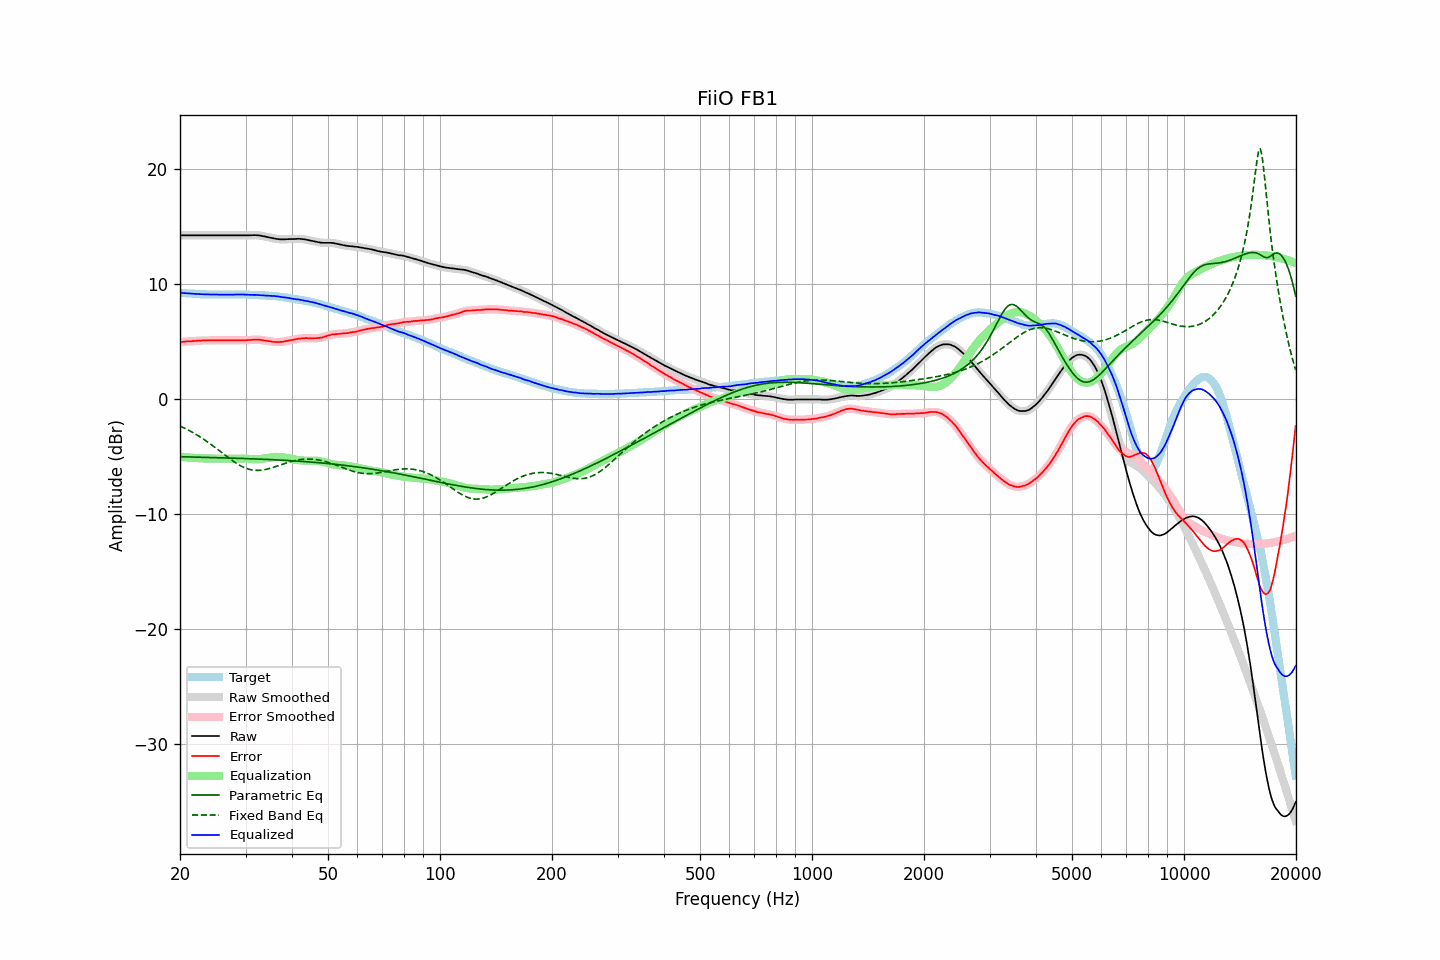

Values plotted in this chart, from the file beside it:
frequency, raw, error, smoothed, error_smoothed, equalization, parametric_eq, fixed_band_eq, equalized_raw, equalized_smoothed, target
20.00, 14.27, 5.00, 14.27, 4.99, -5.00, -4.98, -2.31, 9.27, 9.27, 9.27
20.20, 14.27, 5.01, 14.27, 5.01, -5.01, -4.98, -2.37, 9.26, 9.26, 9.26
20.40, 14.27, 5.02, 14.27, 5.02, -5.02, -4.98, -2.44, 9.25, 9.25, 9.25
20.61, 14.27, 5.02, 14.27, 5.03, -5.03, -4.99, -2.51, 9.24, 9.24, 9.25
20.81, 14.27, 5.05, 14.27, 5.04, -5.04, -4.99, -2.58, 9.23, 9.23, 9.22
21.02, 14.27, 5.06, 14.27, 5.05, -5.05, -4.99, -2.65, 9.22, 9.22, 9.21
21.23, 14.27, 5.07, 14.27, 5.06, -5.06, -5.00, -2.72, 9.21, 9.21, 9.20
21.44, 14.27, 5.06, 14.27, 5.06, -5.07, -5.00, -2.80, 9.20, 9.20, 9.21
21.66, 14.27, 5.07, 14.27, 5.07, -5.08, -5.01, -2.88, 9.19, 9.19, 9.20
21.87, 14.27, 5.08, 14.27, 5.08, -5.09, -5.01, -2.96, 9.18, 9.18, 9.19
22.09, 14.27, 5.10, 14.27, 5.09, -5.09, -5.01, -3.04, 9.18, 9.18, 9.17
22.31, 14.27, 5.11, 14.27, 5.10, -5.10, -5.02, -3.13, 9.17, 9.17, 9.16
22.54, 14.27, 5.11, 14.27, 5.11, -5.11, -5.02, -3.21, 9.16, 9.16, 9.16
22.76, 14.27, 5.12, 14.27, 5.12, -5.12, -5.02, -3.30, 9.15, 9.15, 9.15
22.99, 14.27, 5.13, 14.27, 5.12, -5.12, -5.03, -3.39, 9.15, 9.15, 9.14
23.22, 14.27, 5.14, 14.27, 5.13, -5.13, -5.03, -3.49, 9.14, 9.14, 9.13
23.45, 14.27, 5.13, 14.27, 5.13, -5.13, -5.04, -3.58, 9.14, 9.14, 9.14
23.69, 14.27, 5.13, 14.27, 5.14, -5.13, -5.04, -3.68, 9.14, 9.14, 9.14
23.92, 14.27, 5.14, 14.27, 5.14, -5.14, -5.04, -3.78, 9.13, 9.13, 9.13
24.16, 14.27, 5.14, 14.27, 5.14, -5.14, -5.05, -3.88, 9.13, 9.13, 9.13
24.40, 14.27, 5.14, 14.27, 5.14, -5.14, -5.05, -3.99, 9.13, 9.13, 9.13
24.65, 14.27, 5.15, 14.27, 5.14, -5.15, -5.05, -4.09, 9.12, 9.12, 9.12
24.89, 14.27, 5.15, 14.27, 5.15, -5.15, -5.06, -4.20, 9.12, 9.12, 9.12
25.14, 14.27, 5.16, 14.27, 5.15, -5.15, -5.06, -4.30, 9.12, 9.12, 9.11
25.39, 14.27, 5.16, 14.27, 5.16, -5.15, -5.07, -4.41, 9.12, 9.12, 9.11
25.65, 14.27, 5.16, 14.27, 5.15, -5.15, -5.07, -4.52, 9.12, 9.12, 9.11
25.91, 14.27, 5.16, 14.27, 5.15, -5.15, -5.07, -4.63, 9.12, 9.12, 9.11
26.16, 14.27, 5.15, 14.27, 5.15, -5.15, -5.08, -4.74, 9.12, 9.12, 9.12
26.43, 14.27, 5.15, 14.27, 5.15, -5.16, -5.08, -4.84, 9.11, 9.11, 9.12
26.69, 14.27, 5.16, 14.27, 5.15, -5.15, -5.09, -4.95, 9.12, 9.12, 9.11
26.96, 14.27, 5.16, 14.27, 5.16, -5.15, -5.09, -5.06, 9.12, 9.12, 9.11
27.23, 14.27, 5.16, 14.27, 5.15, -5.15, -5.10, -5.16, 9.12, 9.12, 9.11
27.50, 14.27, 5.16, 14.27, 5.15, -5.15, -5.10, -5.26, 9.12, 9.12, 9.11
27.77, 14.27, 5.15, 14.27, 5.15, -5.15, -5.10, -5.36, 9.12, 9.12, 9.12
28.05, 14.27, 5.16, 14.27, 5.15, -5.15, -5.11, -5.45, 9.12, 9.12, 9.11
28.33, 14.27, 5.15, 14.27, 5.15, -5.14, -5.11, -5.55, 9.13, 9.13, 9.12
28.62, 14.27, 5.15, 14.27, 5.14, -5.14, -5.12, -5.63, 9.13, 9.13, 9.12
28.90, 14.27, 5.14, 14.27, 5.14, -5.14, -5.12, -5.72, 9.13, 9.13, 9.13
29.19, 14.27, 5.14, 14.27, 5.14, -5.14, -5.13, -5.79, 9.13, 9.13, 9.13
29.48, 14.27, 5.15, 14.27, 5.14, -5.14, -5.13, -5.86, 9.13, 9.13, 9.12
29.78, 14.27, 5.15, 14.27, 5.15, -5.15, -5.14, -5.93, 9.12, 9.12, 9.12
30.08, 14.27, 5.15, 14.27, 5.15, -5.15, -5.14, -5.98, 9.12, 9.12, 9.12
30.38, 14.27, 5.16, 14.27, 5.16, -5.16, -5.15, -6.03, 9.11, 9.11, 9.11
30.68, 14.27, 5.17, 14.27, 5.17, -5.17, -5.15, -6.08, 9.10, 9.10, 9.10
30.99, 14.28, 5.17, 14.28, 5.18, -5.18, -5.16, -6.11, 9.10, 9.10, 9.10
31.30, 14.29, 5.18, 14.29, 5.19, -5.19, -5.16, -6.14, 9.10, 9.10, 9.10
31.61, 14.29, 5.20, 14.29, 5.20, -5.20, -5.17, -6.16, 9.09, 9.10, 9.09
31.93, 14.29, 5.21, 14.29, 5.20, -5.20, -5.17, -6.17, 9.09, 9.09, 9.08
32.24, 14.28, 5.20, 14.28, 5.21, -5.20, -5.18, -6.17, 9.08, 9.09, 9.08
32.57, 14.27, 5.21, 14.27, 5.20, -5.19, -5.18, -6.17, 9.08, 9.08, 9.07
32.89, 14.25, 5.18, 14.25, 5.18, -5.18, -5.19, -6.16, 9.07, 9.07, 9.06
33.22, 14.22, 5.16, 14.22, 5.16, -5.17, -5.20, -6.15, 9.05, 9.06, 9.05
33.55, 14.19, 5.13, 14.19, 5.14, -5.15, -5.20, -6.12, 9.04, 9.05, 9.05
33.89, 14.17, 5.13, 14.16, 5.12, -5.12, -5.21, -6.10, 9.05, 9.04, 9.04
34.23, 14.13, 5.11, 14.13, 5.10, -5.10, -5.21, -6.07, 9.03, 9.03, 9.03
34.57, 14.10, 5.08, 14.10, 5.08, -5.07, -5.22, -6.03, 9.03, 9.03, 9.02
34.92, 14.07, 5.07, 14.07, 5.05, -5.05, -5.23, -5.99, 9.02, 9.02, 9.01
35.27, 14.04, 5.02, 14.04, 5.03, -5.03, -5.23, -5.95, 9.01, 9.01, 9.02
35.62, 14.01, 5.02, 14.01, 5.01, -5.01, -5.24, -5.90, 9.00, 9.00, 9.00
35.97, 13.99, 4.99, 13.99, 4.99, -5.00, -5.25, -5.86, 8.99, 8.99, 8.99
... 635 more rows
